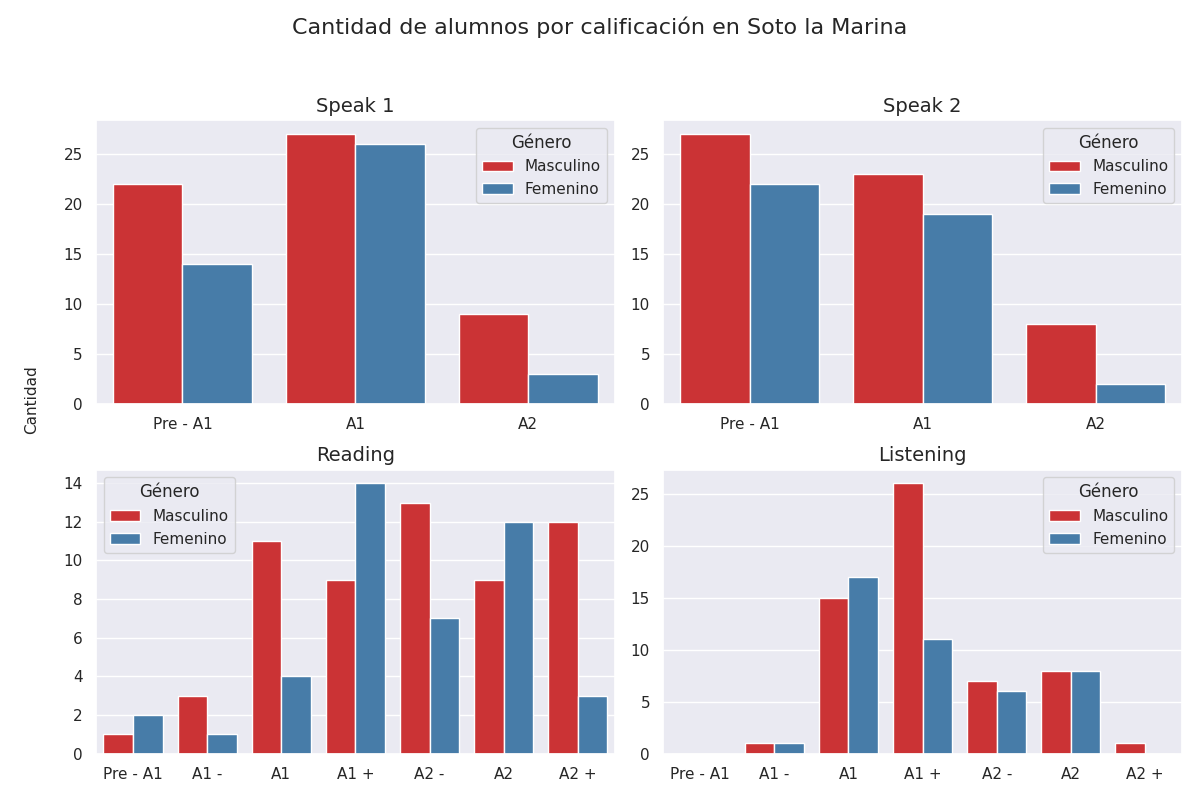

Data behind this chart, as committed beside it:
Sección, Calificación, Cantidad de alumnos con esa calificación, Género
speak 1, Pre - A1, 22, Masculino
speak 1, A1, 27, Masculino
speak 1, A2, 9, Masculino
speak 2, Pre - A1, 27, Masculino
speak 2, A1, 23, Masculino
speak 2, A2, 8, Masculino
reading, Pre - A1, 1, Masculino
reading, A1 -, 3, Masculino
reading, A1, 11, Masculino
reading, A1 +, 9, Masculino
reading, A2 -, 13, Masculino
reading, A2, 9, Masculino
reading, A2 +, 12, Masculino
listening, Pre - A1, 0, Masculino
listening, A1 -, 1, Masculino
listening, A1, 15, Masculino
listening, A1 +, 26, Masculino
listening, A2 -, 7, Masculino
listening, A2, 8, Masculino
listening, A2 +, 1, Masculino
speak 1, Pre - A1, 14, Femenino
speak 1, A1, 26, Femenino
speak 1, A2, 3, Femenino
speak 2, Pre - A1, 22, Femenino
speak 2, A1, 19, Femenino
speak 2, A2, 2, Femenino
reading, Pre - A1, 2, Femenino
reading, A1 -, 1, Femenino
reading, A1, 4, Femenino
reading, A1 +, 14, Femenino
reading, A2 -, 7, Femenino
reading, A2, 12, Femenino
reading, A2 +, 3, Femenino
listening, Pre - A1, 0, Femenino
listening, A1 -, 1, Femenino
listening, A1, 17, Femenino
listening, A1 +, 11, Femenino
listening, A2 -, 6, Femenino
listening, A2, 8, Femenino
listening, A2 +, 0, Femenino
